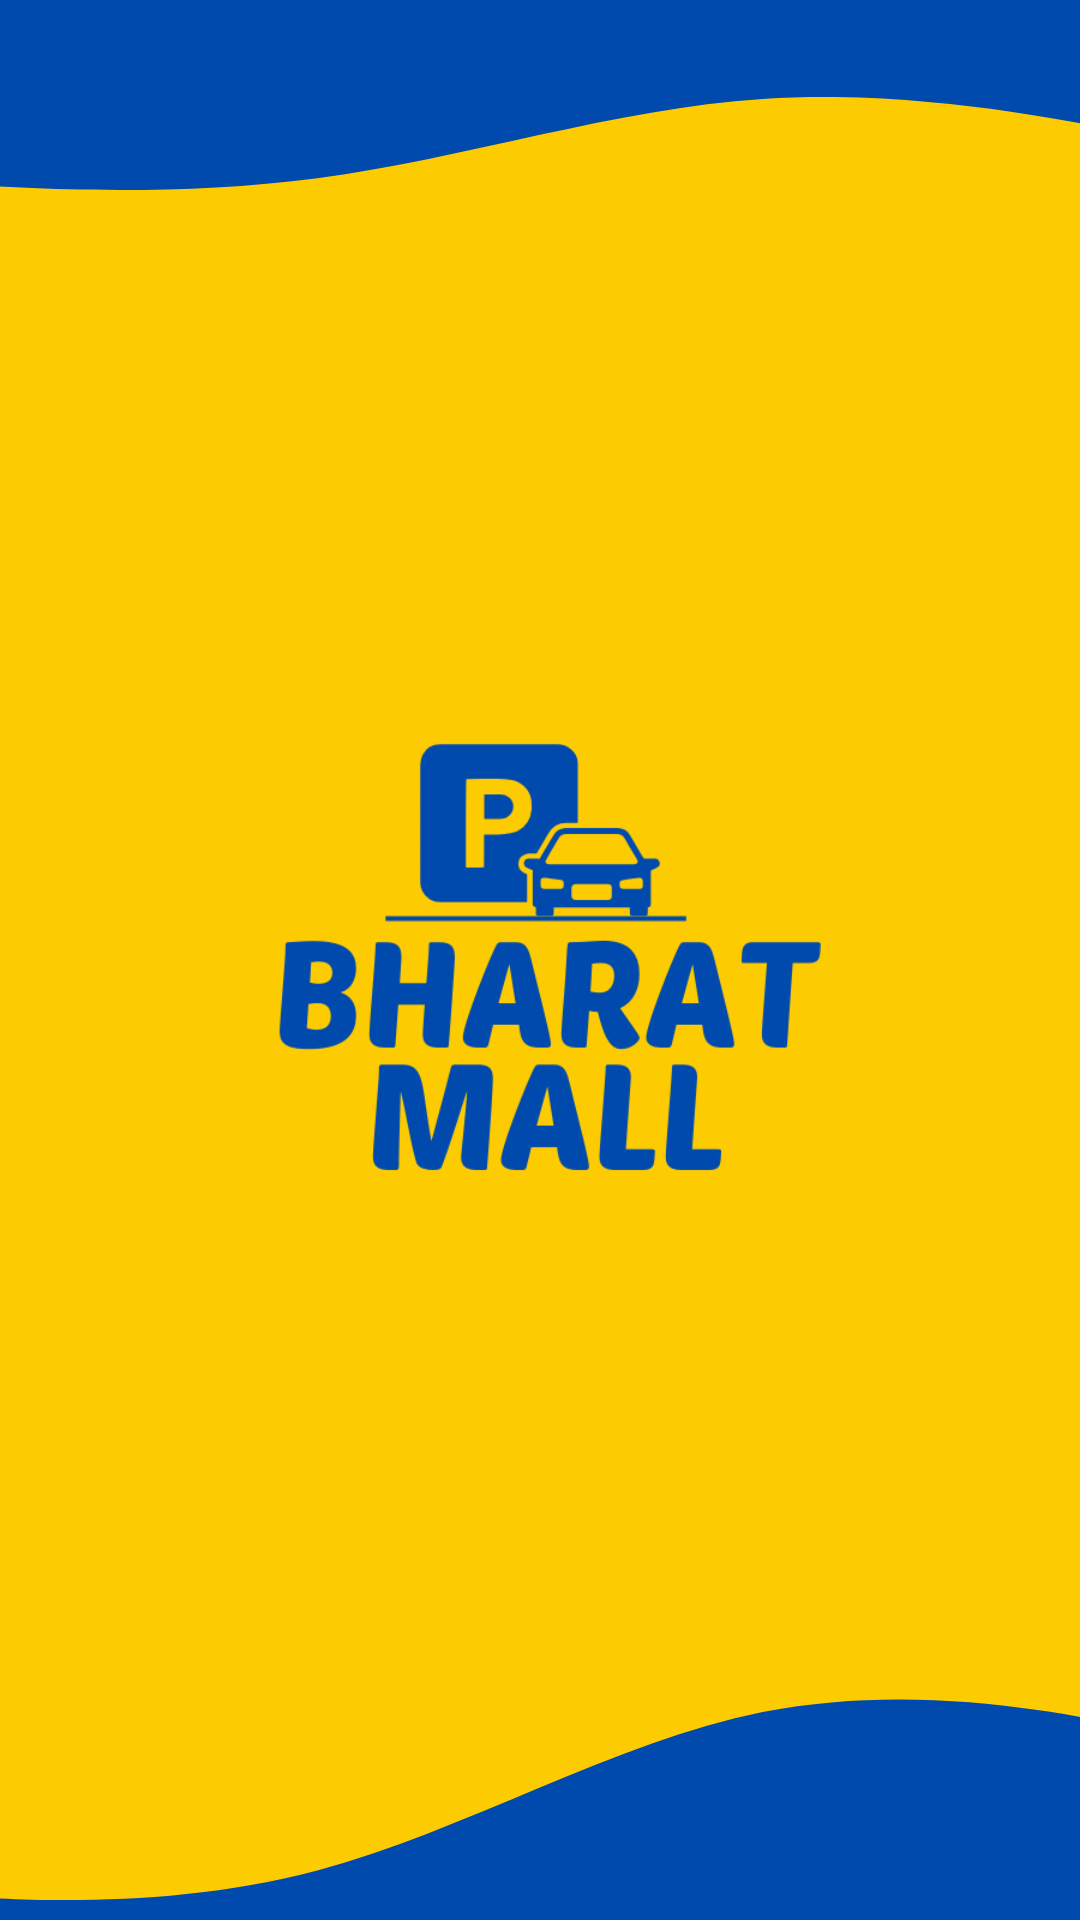

Android layout source for this screen:
<!-- AndroidManifest.xml: application theme Theme.ComputerWala -->
<!-- res/layout/activity_splash.xml -->
<?xml version="1.0" encoding="utf-8"?>
<androidx.constraintlayout.widget.ConstraintLayout
    xmlns:android="http://schemas.android.com/apk/res/android"
    xmlns:app="http://schemas.android.com/apk/res-auto"
    xmlns:tools="http://schemas.android.com/tools"
    android:layout_width="match_parent"
    android:layout_height="match_parent"
    android:background="#FDCB01"
    tools:context=".MainActivity">

    
    <ImageView
        android:id="@+id/imageView2"
        android:layout_width="match_parent"
        android:layout_height="99dp"
        android:layout_alignParentStart="true"
        app:layout_constraintEnd_toEndOf="parent"
        app:layout_constraintStart_toStartOf="parent"
        app:layout_constraintTop_toTopOf="parent"
        app:srcCompat="@drawable/wave3"
        android:scaleType="centerCrop" />

    
    <ImageView
        android:id="@+id/imageView3"
        android:layout_width="match_parent"
        android:layout_height="99dp"
        android:layout_alignParentStart="true"
        android:scaleType="centerCrop"
        app:layout_constraintBottom_toBottomOf="parent"
        app:layout_constraintEnd_toEndOf="parent"
        app:layout_constraintStart_toStartOf="parent"
        app:srcCompat="@drawable/wave2" />

    <ImageView
        android:id="@+id/imageView4"
        android:layout_width="wrap_content"
        android:layout_height="200dp"
        app:layout_constraintBottom_toTopOf="@+id/imageView3"
        app:layout_constraintStart_toStartOf="parent"
        app:layout_constraintTop_toBottomOf="@+id/imageView2"
        app:srcCompat="@drawable/logo1" />


</androidx.constraintlayout.widget.ConstraintLayout>
<!-- resources referenced by this layout -->
<resources>
  <!-- drawable logo1: png bitmap (drawable, 24872 bytes) -->
  <!-- drawable wave2 (drawable) -->
  <vector xmlns:android="http://schemas.android.com/apk/res/android"
      android:width="1440dp"
      android:height="320dp"
      android:viewportWidth="1440"
      android:viewportHeight="320">
    <path
        android:pathData="M0,288L80,293.3C160,299 320,309 480,266.7C640,224 800,128 960,96C1120,64 1280,96 1360,112L1440,128L1440,320L1360,320C1280,320 1120,320 960,320C800,320 640,320 480,320C320,320 160,320 80,320L0,320Z"
        android:fillColor="#004aad"/>
  </vector>
  <!-- drawable wave3 (drawable) -->
  <vector xmlns:android="http://schemas.android.com/apk/res/android"
      android:width="1440dp"
      android:height="320dp"
      android:viewportWidth="1440"
      android:viewportHeight="320">
    <path
        android:pathData="M0,192L80,197.3C160,203 320,213 480,192C640,171 800,117 960,106.7C1120,96 1280,128 1360,144L1440,160L1440,0L1360,0C1280,0 1120,0 960,0C800,0 640,0 480,0C320,0 160,0 80,0L0,0Z"
        android:fillColor="#004aad"/>
  </vector>
  <style name="Theme.ComputerWala" parent="Theme.MaterialComponents.DayNight.NoActionBar">
          
          <item name="colorPrimary">@color/white</item>
          <item name="colorPrimaryVariant">@color/white</item>
          <item name="colorOnPrimary">@color/white</item>
          
          <item name="colorSecondary">@color/teal_200</item>
          <item name="colorSecondaryVariant">@color/teal_700</item>
          <item name="colorOnSecondary">@color/black</item>
          
          <item name="android:statusBarColor">#FDCB01</item>
          
      </style>
  <color name="white">#FFFFFFFF</color>
  <color name="teal_200">#FF03DAC5</color>
  <color name="teal_700">#FF018786</color>
  <color name="black">#FF000000</color>
</resources>
